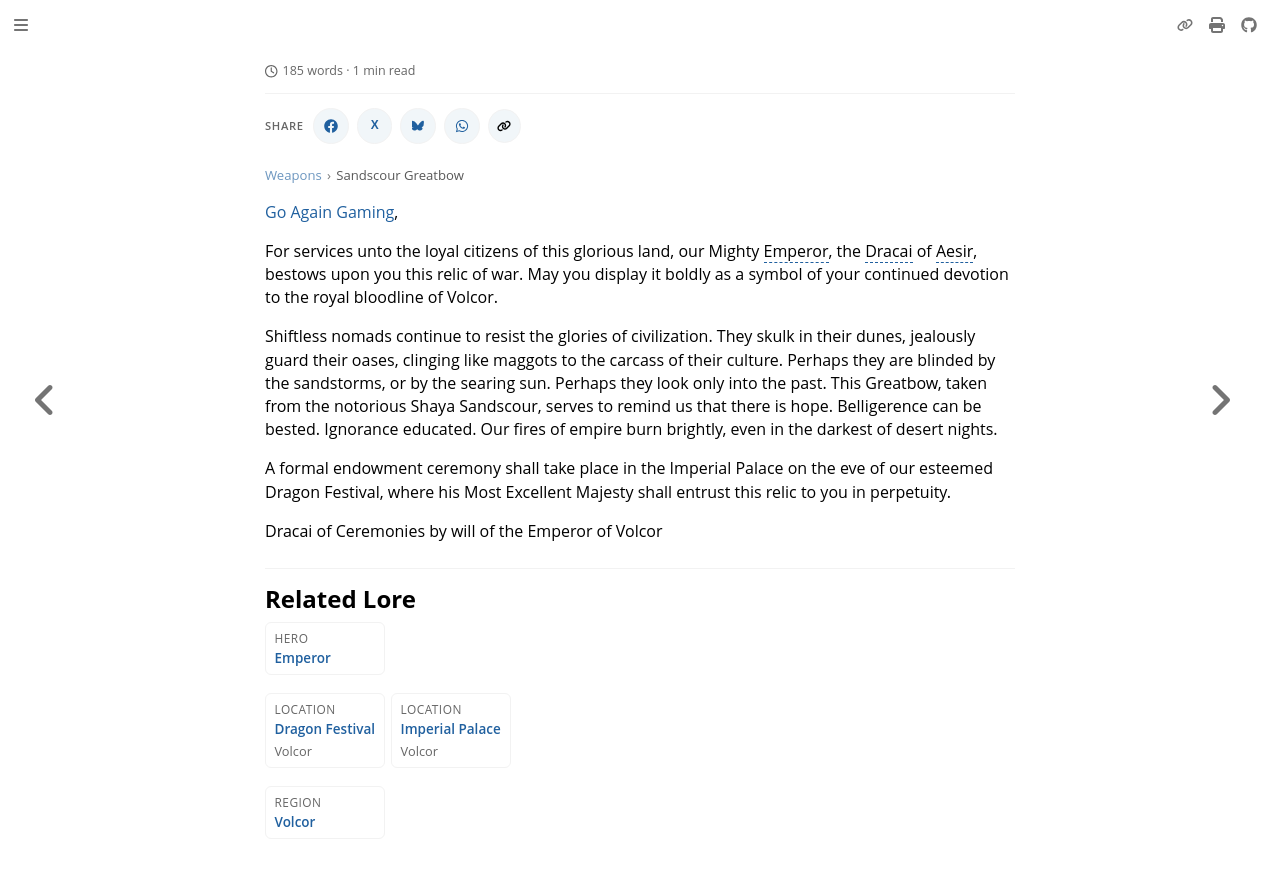

repository: nathaneastwood/fablore · page: weapons/sandscour-greatbow.html · generator: mdbook

[Go Again Gaming](https://twitter.com/GoAgainGamingAz?s=20&t=P-UJrsDEKTnDioivcldB3g),

For services unto the loyal citizens of this glorious land, our Mighty Emperor, the Dracai of Aesir, bestows upon you this relic of war. May you display it boldly as a symbol of your continued devotion to the royal bloodline of Volcor.

Shiftless nomads continue to resist the glories of civilization. They skulk in their dunes, jealously guard their oases, clinging like maggots to the carcass of their culture. Perhaps they are blinded by the sandstorms, or by the searing sun. Perhaps they look only into the past. This Greatbow, taken from the notorious Shaya Sandscour, serves to remind us that there is hope. Belligerence can be bested. Ignorance educated. Our fires of empire burn brightly, even in the darkest of desert nights.

A formal endowment ceremony shall take place in the Imperial Palace on the eve of our esteemed Dragon Festival, where his Most Excellent Majesty shall entrust this relic to you in perpetuity.

Dracai of Ceremonies by will of the Emperor of Volcor
